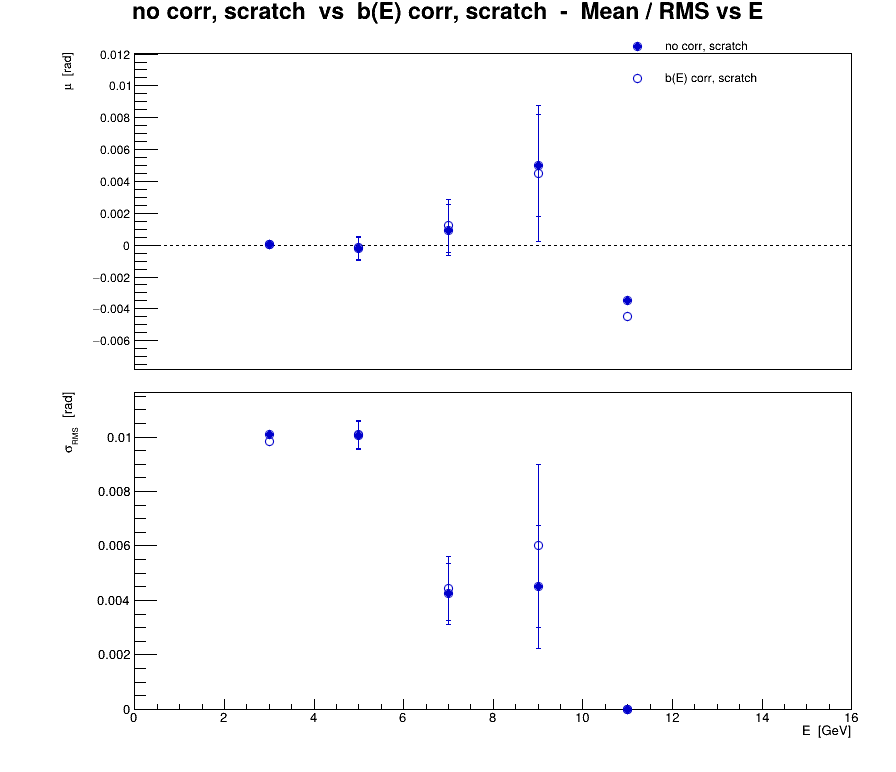

Source data for this figure (header and first rows):
series, variant, residual, E, mu, dmu, sigma, dsigma
0, no corr, scratch, eta, 3, 5.17085e-05, 0.0001243, 0.01011, 8.79003e-05
0, no corr, scratch, eta, 5, -0.000235, 0.0007113, 0.01006, 0.000503
0, no corr, scratch, eta, 7, 0.0009286, 0.001602, 0.004238, 0.001133
0, no corr, scratch, eta, 9, 0.005, 0.003182, 0.0045, 0.00225
0, no corr, scratch, eta, 11, -0.0035, 1.48099e-11, 1.48099e-11, 1.04722e-11
1, b(E) corr, scratch, eta, 3, 7.25514e-05, 0.0001209, 0.009832, 8.54726e-05
1, b(E) corr, scratch, eta, 5, -0.0001667, 0.0007123, 0.0101, 0.0005037
1, b(E) corr, scratch, eta, 7, 0.001214, 0.001675, 0.004431, 0.001184
1, b(E) corr, scratch, eta, 9, 0.0045, 0.004243, 0.006, 0.003
1, b(E) corr, scratch, eta, 11, -0.0045, 0, 0, 0
